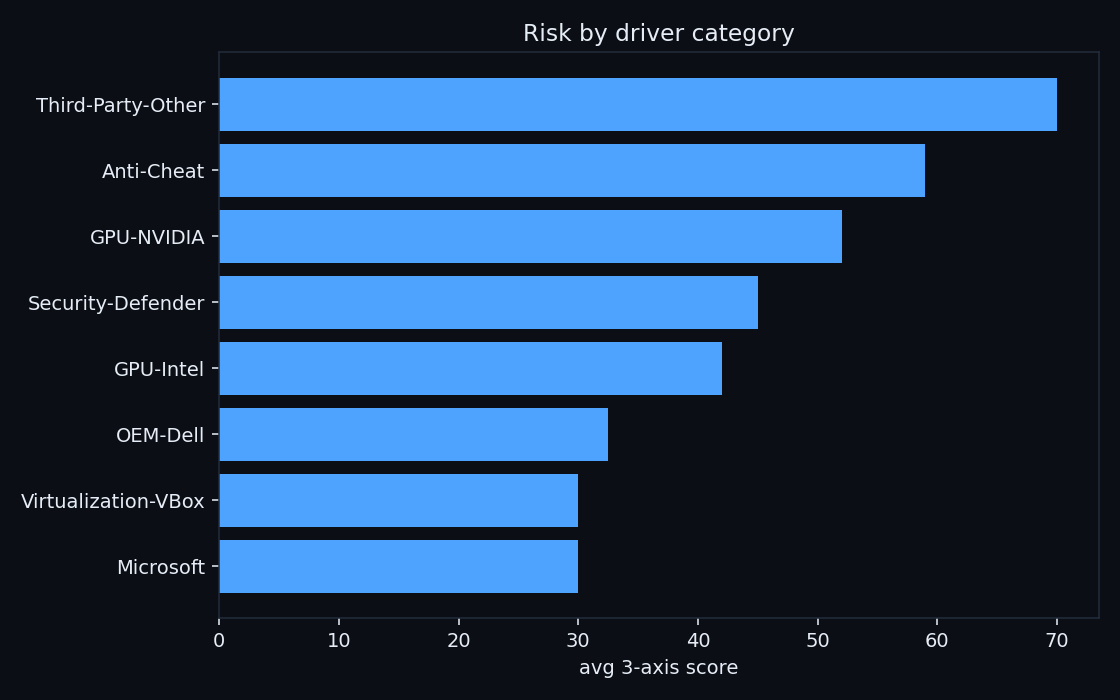

Values plotted in this chart, from the file beside it:
category, count, avg_score, user_reachable
Third-Party-Other, 1, 70.0, 1
Anti-Cheat, 3, 59.0, 1
GPU-NVIDIA, 1, 52.0, 1
Security-Defender, 2, 45.0, 1
GPU-Intel, 1, 42.0, 1
OEM-Dell, 2, 32.5, 0
Virtualization-VBox, 1, 30.0, 0
Microsoft, 1, 30.0, 0
